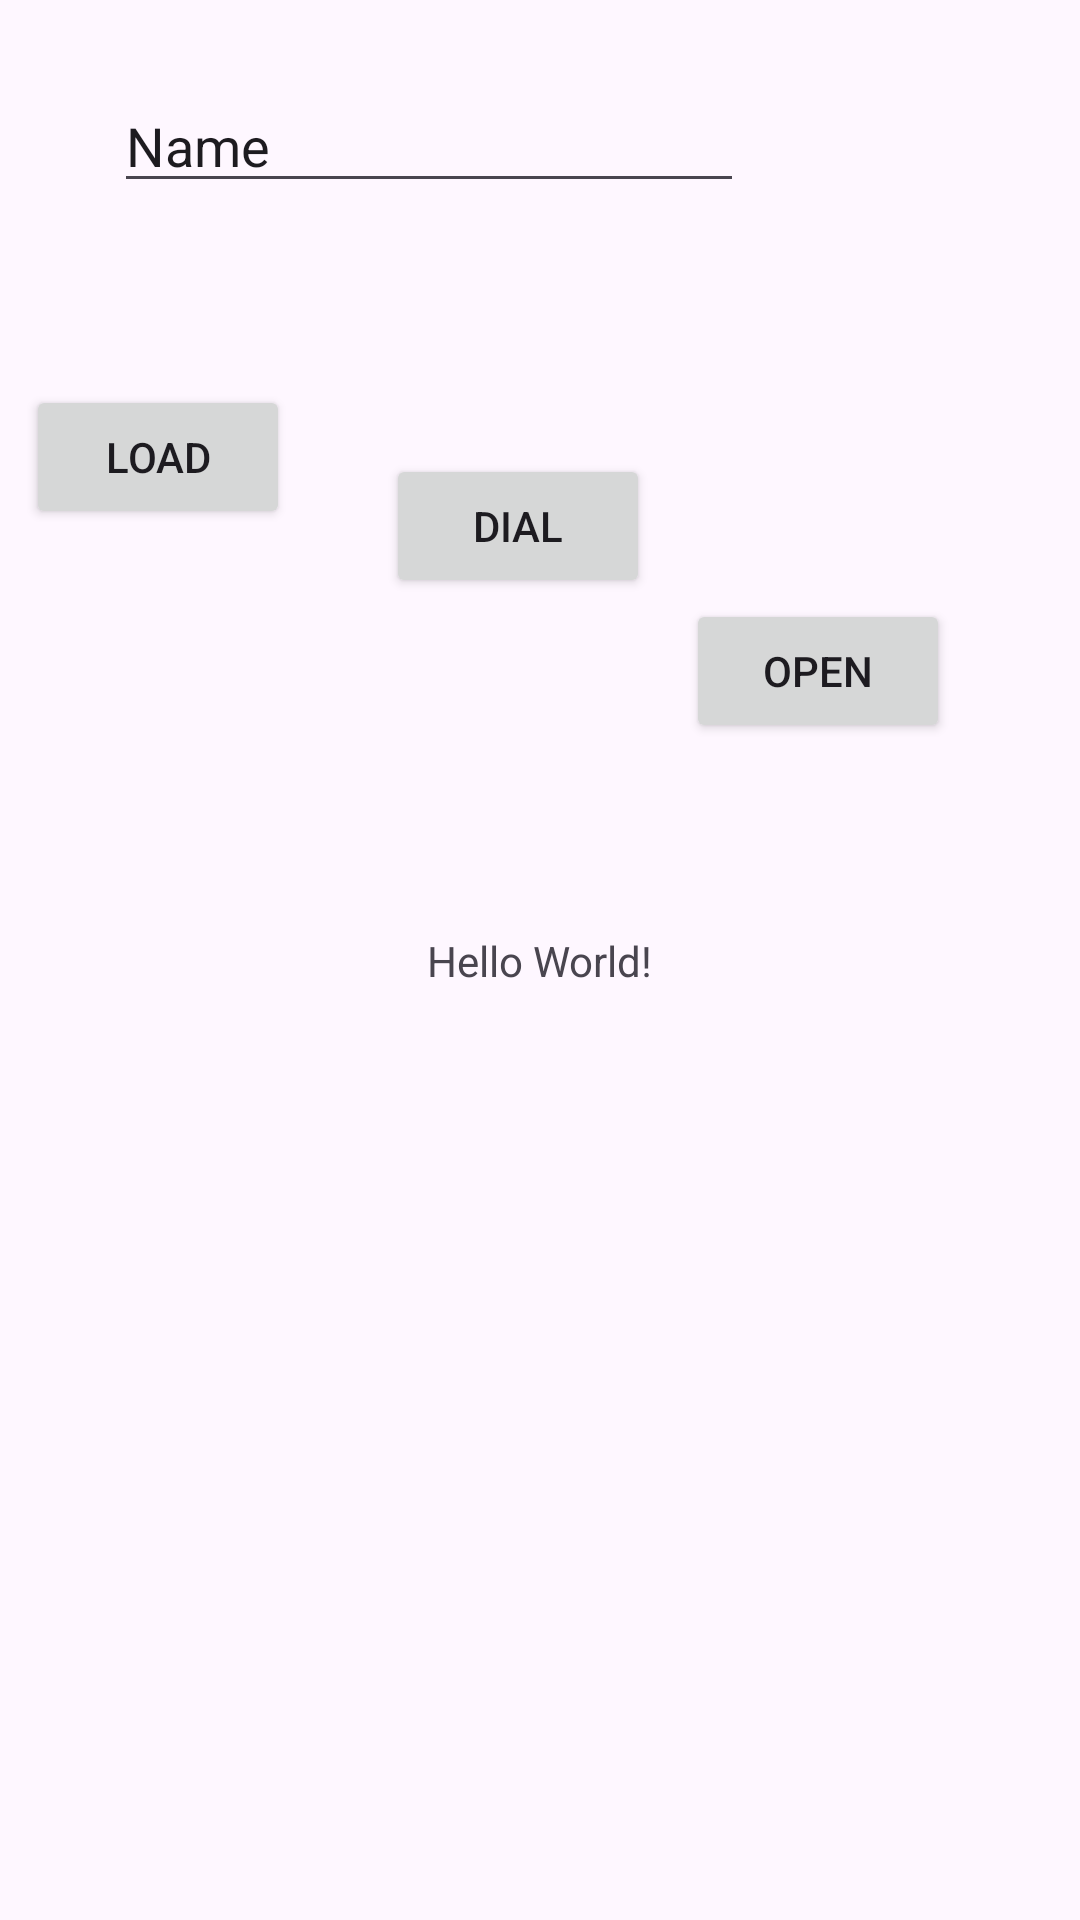

The Android layout XML behind this screen, and the referenced resources:
<!-- AndroidManifest.xml: application theme Theme._003_Activity -->
<!-- res/layout/activity_main.xml -->
<?xml version="1.0" encoding="utf-8"?>
<androidx.constraintlayout.widget.ConstraintLayout xmlns:android="http://schemas.android.com/apk/res/android"
    xmlns:app="http://schemas.android.com/apk/res-auto"
    xmlns:tools="http://schemas.android.com/tools"
    android:layout_width="match_parent"
    android:layout_height="match_parent"
    tools:context=".MainActivity">

    <Button
        android:id="@+id/btnOpen"
        android:layout_width="wrap_content"
        android:layout_height="wrap_content"
        android:layout_marginStart="2dp"
        android:layout_marginTop="66dp"
        android:layout_marginEnd="78dp"
        android:layout_marginBottom="469dp"
        android:text="Open"
        app:layout_constraintBottom_toBottomOf="parent"
        app:layout_constraintEnd_toEndOf="parent"
        app:layout_constraintStart_toEndOf="@+id/btnDial"
        app:layout_constraintTop_toBottomOf="@+id/edtData" />

    <Button
        android:id="@+id/btnDial"
        android:layout_width="wrap_content"
        android:layout_height="wrap_content"
        android:layout_marginStart="16dp"
        android:layout_marginTop="66dp"
        android:layout_marginEnd="10dp"
        android:layout_marginBottom="94dp"
        android:text="Dial"
        app:layout_constraintBottom_toTopOf="@+id/textView2"
        app:layout_constraintEnd_toStartOf="@+id/btnOpen"
        app:layout_constraintStart_toEndOf="@+id/btnLoad"
        app:layout_constraintTop_toBottomOf="@+id/edtData" />

    <TextView
        android:id="@+id/textView2"
        android:layout_width="wrap_content"
        android:layout_height="wrap_content"
        android:text="Hello World!"
        app:layout_constraintBottom_toBottomOf="parent"
        app:layout_constraintEnd_toEndOf="parent"
        app:layout_constraintStart_toStartOf="parent"
        app:layout_constraintTop_toTopOf="parent" />

    <Button
        android:id="@+id/btnLoad"
        android:layout_width="wrap_content"
        android:layout_height="wrap_content"
        android:layout_marginStart="43dp"
        android:layout_marginTop="66dp"
        android:layout_marginEnd="16dp"
        android:layout_marginBottom="469dp"
        android:text="Load"
        app:layout_constraintBottom_toBottomOf="parent"
        app:layout_constraintEnd_toStartOf="@+id/btnDial"
        app:layout_constraintStart_toStartOf="parent"
        app:layout_constraintTop_toBottomOf="@+id/edtData" />

    <EditText
        android:id="@+id/edtData"
        android:layout_width="wrap_content"
        android:layout_height="wrap_content"
        android:layout_marginStart="64dp"
        android:layout_marginTop="103dp"
        android:layout_marginEnd="138dp"
        android:layout_marginBottom="66dp"
        android:ems="10"
        android:inputType="text"
        android:text="Name"
        app:layout_constraintBottom_toTopOf="@+id/btnOpen"
        app:layout_constraintEnd_toEndOf="parent"
        app:layout_constraintStart_toStartOf="parent"
        app:layout_constraintTop_toTopOf="parent" />

</androidx.constraintlayout.widget.ConstraintLayout>
<!-- resources referenced by this layout -->
<resources>
  <style name="Theme._003_Activity" parent="Base.Theme._003_Activity" />
  <style name="Base.Theme._003_Activity" parent="Theme.Material3.DayNight.NoActionBar">
          
          
      </style>
</resources>
